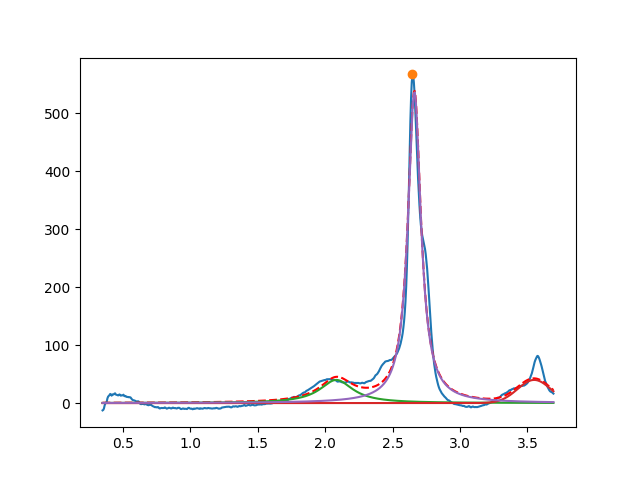

The table this chart was drawn from, first rows:
2.082935356587399145e+00, 3.999999999999999289e+01, 2.999999999999999334e-01, 3.452484781948080934e-19
3.549999999999999378e+00, 3.999999999999999289e+01, 2.901568344066983718e-01, 9.999999999999998890e-01
2.662001013029680507e+00, 5.361380449225208622e+02, 1.166084532011220781e-01, 7.778783317938192463e-19
